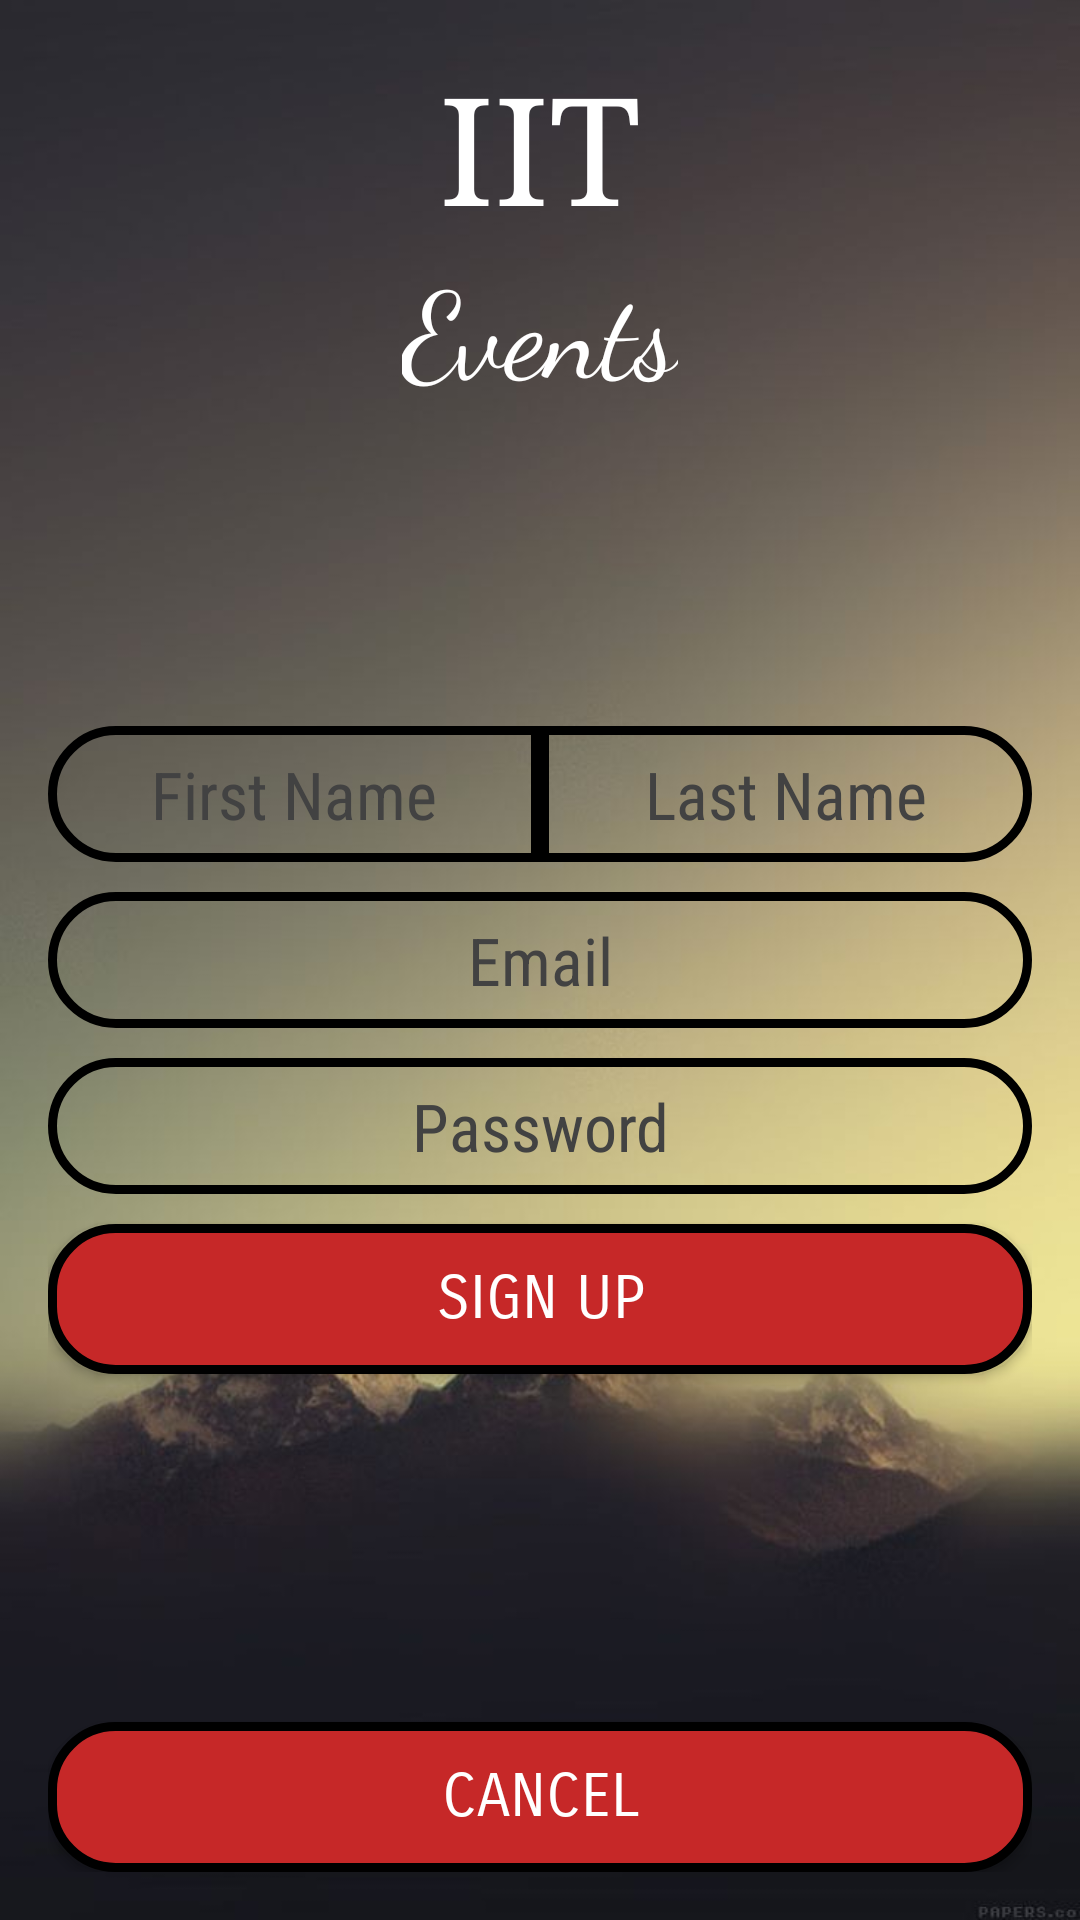

Layout XML and referenced resources for this Android screen:
<!-- AndroidManifest.xml: application theme AppTheme -->
<!-- res/layout/activity_sign_up.xml -->
<?xml version="1.0" encoding="utf-8"?>
<RelativeLayout xmlns:android="http://schemas.android.com/apk/res/android"
    xmlns:tools="http://schemas.android.com/tools"
    android:id="@+id/activity_sign_up"
    android:layout_width="match_parent"
    android:layout_height="match_parent"
    android:paddingBottom="@dimen/activity_vertical_margin"
    android:paddingLeft="@dimen/activity_horizontal_margin"
    android:paddingRight="@dimen/activity_horizontal_margin"
    android:paddingTop="@dimen/activity_vertical_margin"
    android:background="@drawable/background_image2"
    tools:context="com.cs442.group7.eventiit.SignUp">

    <TextView
        android:id="@+id/text_iit"
        android:layout_width="wrap_content"
        android:layout_height="wrap_content"
        android:text="@string/splash_screen_iit"
        android:textSize="50sp"
        android:fontFamily="serif"
        android:textColor="@color/white"
        android:layout_centerHorizontal="true" />

    <TextView
        android:id="@+id/text_event"
        android:layout_width="wrap_content"
        android:layout_height="wrap_content"
        android:text="@string/splash_screen_event"
        android:textSize="40sp"
        android:fontFamily="cursive"
        android:textColor="@color/white"
        android:layout_centerHorizontal="true"
        android:layout_below="@id/text_iit" />

    <RelativeLayout
        android:id="@+id/input_layout"
        android:layout_width="wrap_content"
        android:layout_height="wrap_content"
        android:layout_centerVertical="true"
        android:layout_alignParentLeft="true"
        android:layout_alignParentStart="true">


        <LinearLayout
            android:id="@+id/user_full_name"
            android:orientation="horizontal"
            android:layout_width="match_parent"
            android:layout_height="wrap_content">

            <EditText
                android:id="@+id/input_first_name"
                android:layout_width="0dp"
                android:layout_weight="1"
                android:layout_height="wrap_content"
                android:hint="@string/first_name"
                android:textColorHint="#424242"
                android:gravity="center"
                android:textSize="22sp"
                android:drawableLeft="@drawable/ic_person"
                android:drawableStart="@drawable/ic_person"
                android:inputType="text"
                android:textColor="@color/black"
                android:background="@drawable/input_background_fname"
                android:padding="8dp"
                android:fontFamily="sans-serif-condensed" />

            <EditText
                android:id="@+id/input_last_name"
                android:layout_width="0dp"
                android:layout_weight="1"
                android:layout_height="wrap_content"
                android:hint="@string/last_name"
                android:textColorHint="#424242"
                android:gravity="center"
                android:inputType="text"
                android:textSize="22sp"
                android:textColor="@color/black"
                android:background="@drawable/input_background_lname"
                android:padding="8dp"
                android:fontFamily="sans-serif-condensed" />

        </LinearLayout>

        <EditText
            android:id="@+id/input_email"
            android:layout_width="match_parent"
            android:layout_height="wrap_content"
            android:hint="@string/email"
            android:textColorHint="#424242"
            android:textSize="22sp"
            android:drawableLeft="@drawable/ic_mail"
            android:drawableStart="@drawable/ic_mail"
            android:textColor="@color/black"
            android:inputType="textEmailAddress"
            android:gravity="center"
            android:background="@drawable/input_background1"
            android:padding="8dp"
            android:layout_marginTop="10dp"
            android:layout_below="@+id/user_full_name"
            android:fontFamily="sans-serif-condensed" />

        <EditText
            android:id="@+id/input_password"
            android:layout_width="match_parent"
            android:layout_height="wrap_content"
            android:hint="@string/password"
            android:textColorHint="#424242"
            android:drawableLeft="@drawable/ic_lock"
            android:drawableStart="@drawable/ic_lock"
            android:textSize="22sp"
            android:textColor="@color/black"
            android:gravity="center"
            android:inputType="textPassword"
            android:background="@drawable/input_background1"
            android:padding="8dp"
            android:layout_marginTop="10dp"
            android:layout_below="@id/input_email"
            android:fontFamily="sans-serif-condensed" />


    </RelativeLayout>



    <Button
        android:id="@+id/button_sign_up"
        android:layout_width="match_parent"
        android:layout_height="50dp"
        android:text="@string/sign_up"
        android:textSize="20sp"
        android:textColor="@color/white"
        android:background="@drawable/button_background2"
        android:fontFamily="sans-serif-smallcaps"
        android:layout_below="@id/input_layout"
        android:layout_marginTop="10dp"/>

    <Button
        android:id="@+id/button_cancel"
        android:layout_width="match_parent"
        android:layout_height="50dp"
        android:text="@string/cancel"
        android:textSize="20sp"
        android:textColor="@color/white"
        android:background="@drawable/button_background2"
        android:fontFamily="sans-serif-smallcaps"
        android:layout_alignParentBottom="true"/>



</RelativeLayout>
<!-- resources referenced by this layout -->
<resources>
  <color name="black">#000000</color>
  <color name="white">#ffffff</color>
  <dimen name="activity_horizontal_margin">16dp</dimen>
  <dimen name="activity_vertical_margin">16dp</dimen>
  <!-- drawable input_background1 (drawable) -->
  <?xml version="1.0" encoding="utf-8"?>
  <shape xmlns:android="http://schemas.android.com/apk/res/android"
      android:shape="rectangle">
  
      <corners
          android:topLeftRadius="300dp"
          android:topRightRadius="300dp"
          android:bottomLeftRadius="300dp"
          android:bottomRightRadius="300dp" />
  
      <stroke
          android:width="3dp"
          android:color="@color/black"/>
  
      <solid
          android:color="@android:color/transparent" />
  
  </shape>
  <!-- drawable input_background_fname (drawable) -->
  <?xml version="1.0" encoding="utf-8"?>
  <layer-list xmlns:android="http://schemas.android.com/apk/res/android" >
  
  <item>
      <shape
          android:shape="rectangle">
  
          <corners
              android:topLeftRadius="300dp"
              android:topRightRadius="0dp"
              android:bottomLeftRadius="300dp"
              android:bottomRightRadius="0dp" />
  
          <stroke
              android:width="3dp"
              android:color="@color/black"/>
  
          <solid
              android:color="@android:color/transparent" />
  
      </shape>
  </item>
  
  <item android:left="3dp"
      android:top="3dp"
      android:bottom="3dp">
      <shape>
          <solid android:color="@android:color/transparent"></solid>
      </shape>
  </item>
  </layer-list>
  <!-- drawable input_background_lname (drawable) -->
  <?xml version="1.0" encoding="utf-8"?>
  <shape xmlns:android="http://schemas.android.com/apk/res/android"
      android:shape="rectangle">
  
      <corners
          android:topLeftRadius="0dp"
          android:topRightRadius="300dp"
          android:bottomLeftRadius="0dp"
          android:bottomRightRadius="300dp" />
  
      <stroke
          android:width="3dp"
          android:color="@color/black"/>
  
      <solid
          android:color="@android:color/transparent" />
  
  </shape>
  <string name="cancel">Cancel</string>
  <string name="email">Email</string>
  <string name="first_name">First Name</string>
  <string name="last_name">Last Name</string>
  <string name="password">Password</string>
  <string name="sign_up">Sign Up</string>
  <string name="splash_screen_event">Events</string>
  <string name="splash_screen_iit">IIT</string>
  <style name="AppTheme" parent="Theme.AppCompat.NoActionBar">
          
          <item name="colorPrimary">@color/colorPrimary</item>
          <item name="colorPrimaryDark">@color/colorPrimaryDark</item>
          <item name="colorAccent">@color/colorAccent</item>
          <item name="windowActionBar">false</item>
          <item name="windowNoTitle">true</item>
      </style>
  <color name="colorPrimary">#1DE9B6</color>
  <color name="colorPrimaryDark">#FFFFFF</color>
  <color name="colorAccent">#B2DFDB</color>
</resources>
